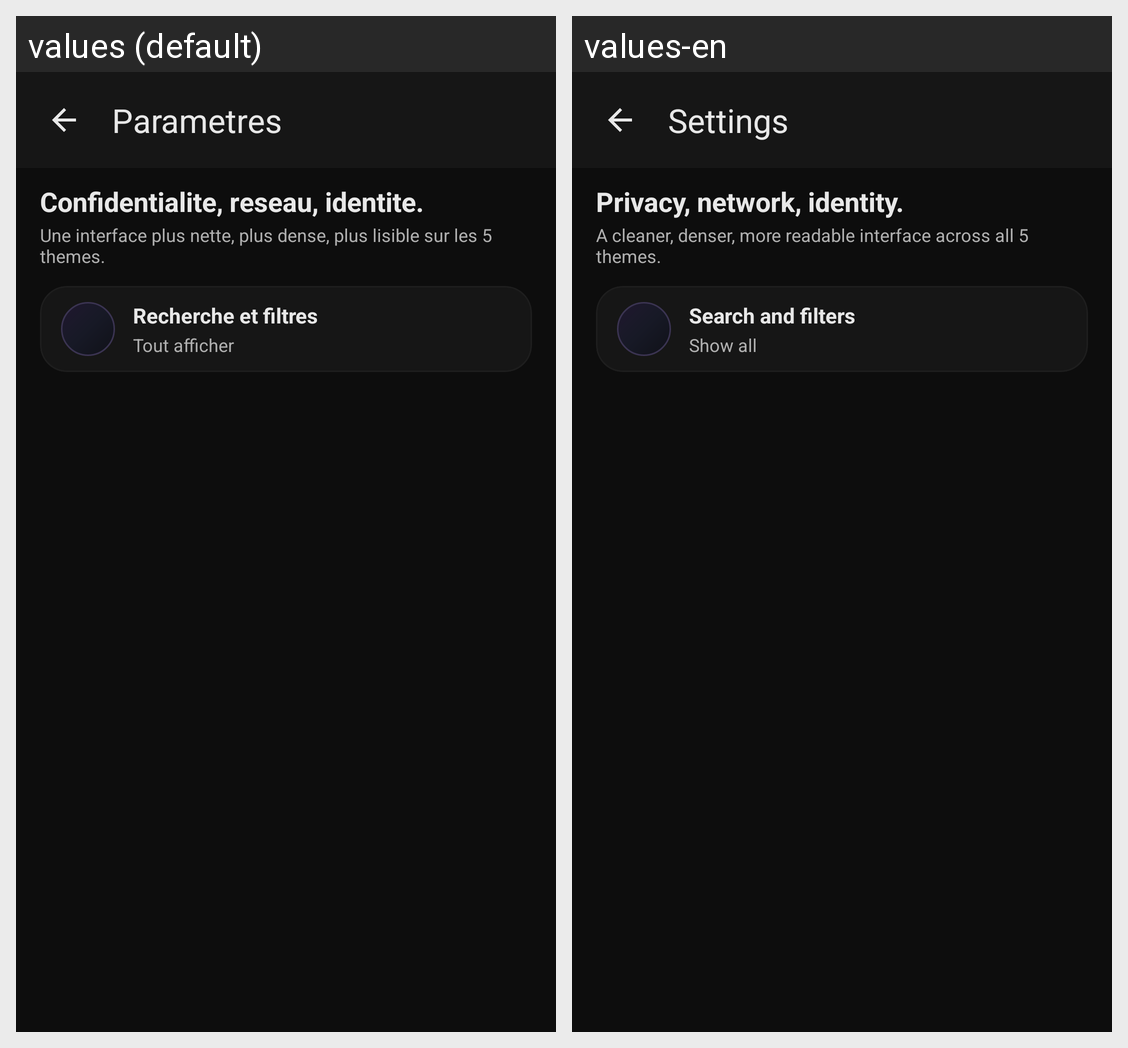

The Android screen above is rendered under two locales of the same app. Produce the string resources it draws, with the default and per-locale values.
Android screen res/layout/fragment_settings.xml rendered under 2 locales, left to right: values (default), values-en. Device: Nexus 5 (rendered at 1080×1920; each locale shown at half size, 540×960, under a caption strip naming it); theme Theme.Fialka.
Strings drawn on this screen, with the default value and each locale's value (text and hints the layout hard-codes, and strings that could not be matched under every locale, appear in the picture but are not listed):

settings_title
  values: Parametres
  values-en: Settings

settings_header_title
  values: Confidentialite, reseau, identite.
  values-en: Privacy, network, identity.

settings_header_subtitle
  values: Une interface plus nette, plus dense, plus lisible sur les 5 themes.
  values-en: A cleaner, denser, more readable interface across all 5 themes.

settings_filters_title
  values: Recherche et filtres
  values-en: Search and filters

settings_filters_default_summary
  values: Tout afficher
  values-en: Show all
